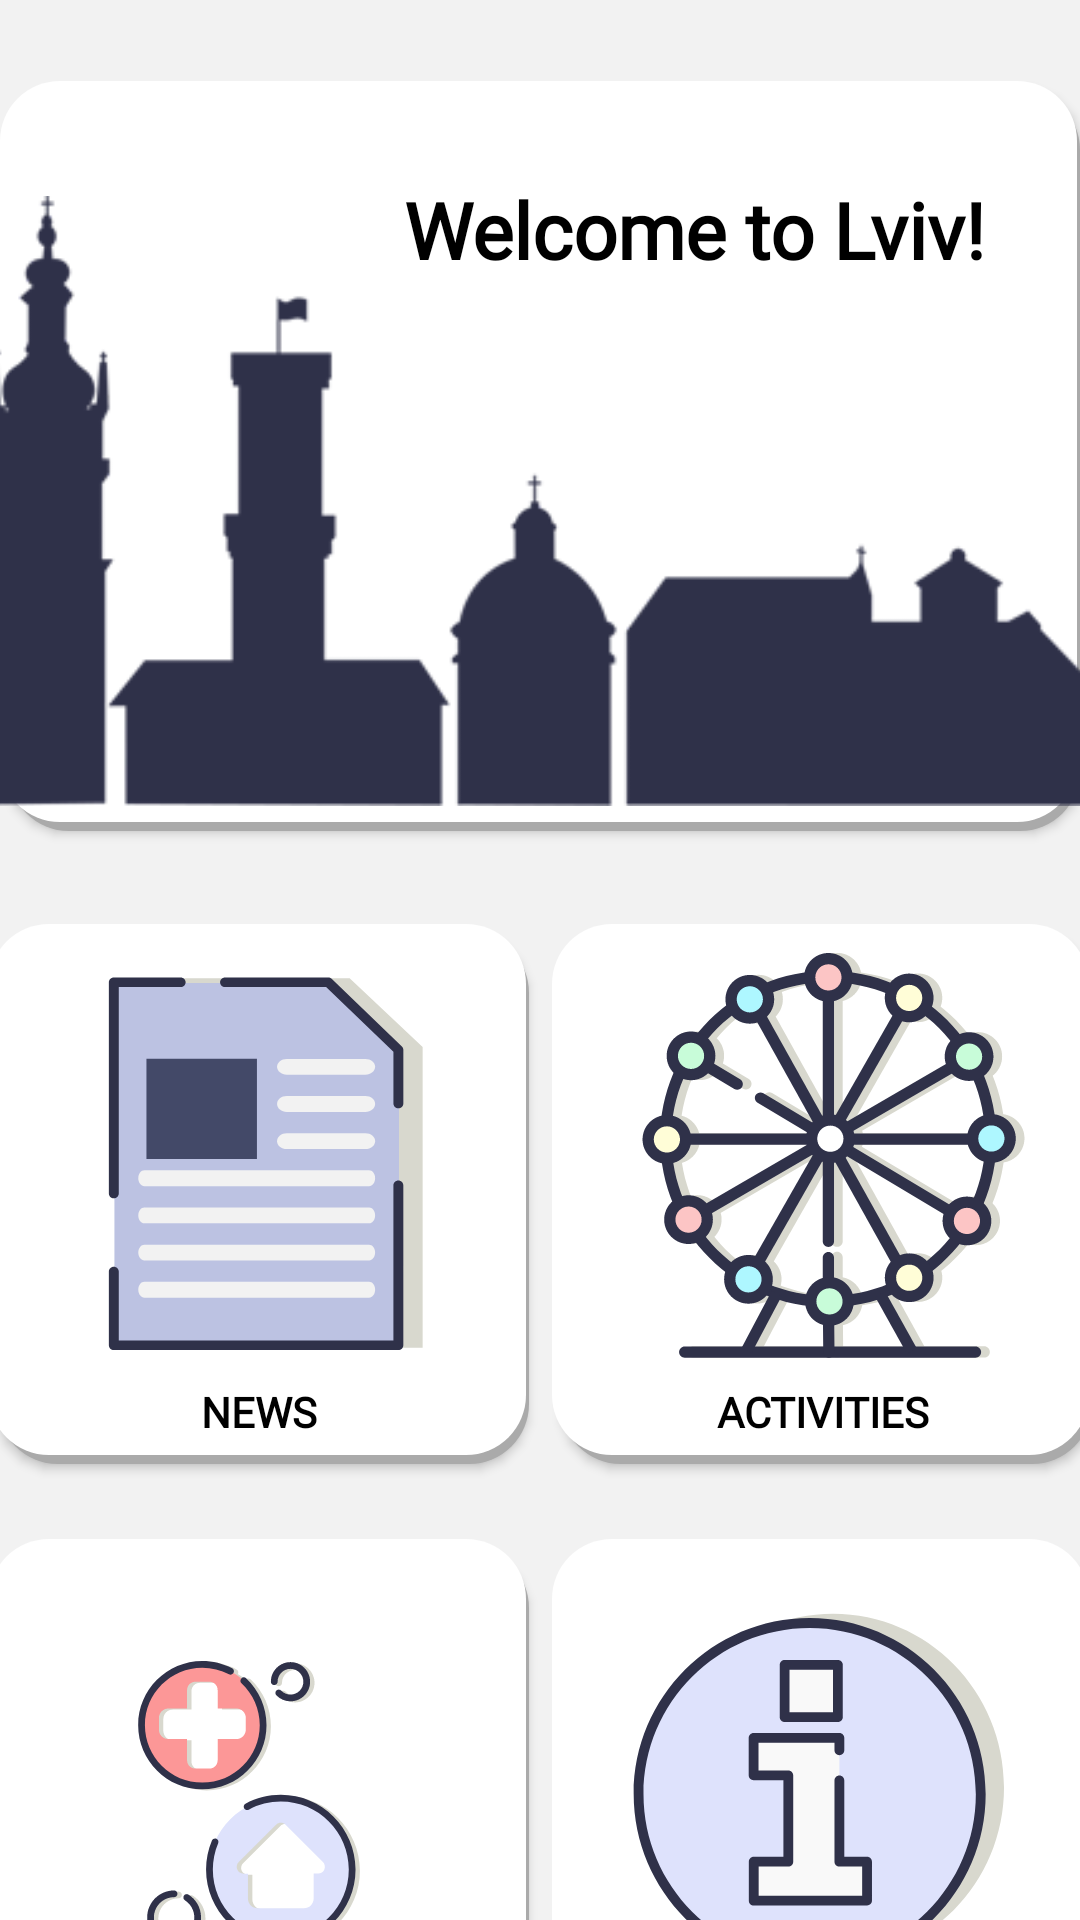

Write the Android layout XML for this screen, with the resource values it uses.
<!-- AndroidManifest.xml: application theme HomeTheme -->
<!-- res/layout/fragment_home.xml -->
<?xml version="1.0" encoding="utf-8"?>
<androidx.constraintlayout.widget.ConstraintLayout xmlns:android="http://schemas.android.com/apk/res/android"
    xmlns:app="http://schemas.android.com/apk/res-auto"
    xmlns:tools="http://schemas.android.com/tools"
    android:layout_width="match_parent"
    android:layout_height="match_parent"
    android:background="@color/BackGroundСolor"
    android:paddingTop="27dp"
    tools:context=".menu.HomeFragment">

    <Button
        android:id="@+id/wikiHomeBtn"
        android:layout_width="match_parent"
        android:layout_height="250dp"
        android:background="@drawable/custom_btn"
        android:fontFamily="@font/halvetica"
        android:gravity="end"
        android:padding="32dp"
        android:text="@string/welcome_to_lviv"
        android:textAllCaps="false"
        android:textColor="@color/TextColor"
        android:textSize="26sp"
        android:textStyle="bold"
        app:layout_constraintBottom_toBottomOf="parent"
        app:layout_constraintEnd_toEndOf="parent"
        app:layout_constraintHorizontal_bias="0.0"
        app:layout_constraintStart_toStartOf="parent"
        app:layout_constraintTop_toTopOf="parent"
        app:layout_constraintVertical_bias="0.0" />

    <Button
        android:id="@+id/newsHomeBtn"
        android:layout_width="180dp"
        android:layout_height="180dp"
        android:layout_marginStart="8dp"
        android:layout_marginTop="28dp"
        android:layout_marginEnd="4dp"
        android:layout_marginBottom="24dp"
        android:background="@drawable/custom_btn"
        android:fontFamily="@font/halvetica"
        android:gravity="bottom|center"
        android:paddingBottom="8dp"
        android:text="@string/news"
        android:textColor="@color/TextColor"
        android:textStyle="bold"
        app:layout_constraintBottom_toBottomOf="parent"
        app:layout_constraintEnd_toStartOf="@+id/activitiesHomeBtn"
        app:layout_constraintHorizontal_bias="0.457"
        app:layout_constraintStart_toStartOf="parent"
        app:layout_constraintTop_toBottomOf="@+id/wikiHomeBtn"
        app:layout_constraintVertical_bias="0.023" />

    <Button
        android:id="@+id/activitiesHomeBtn"
        android:layout_width="180dp"
        android:layout_height="180dp"
        android:layout_marginStart="4dp"
        android:layout_marginTop="28dp"
        android:layout_marginEnd="8dp"
        android:layout_marginBottom="24dp"
        android:background="@drawable/custom_btn"
        android:fontFamily="@font/halvetica"
        android:gravity="bottom|center"
        android:paddingBottom="8dp"
        android:text="@string/activities"
        android:textColor="@color/TextColor"
        android:textStyle="bold"
        app:layout_constraintBottom_toBottomOf="parent"
        app:layout_constraintEnd_toEndOf="parent"
        app:layout_constraintStart_toEndOf="@+id/newsHomeBtn"
        app:layout_constraintTop_toBottomOf="@+id/wikiHomeBtn"
        app:layout_constraintVertical_bias="0.023" />

    <Button
        android:id="@+id/essentialHomeBtn"
        android:layout_width="180dp"
        android:layout_height="180dp"
        android:layout_marginStart="8dp"
        android:layout_marginTop="25dp"
        android:layout_marginEnd="4dp"
        android:layout_marginBottom="24dp"
        android:paddingBottom="8dp"
        android:background="@drawable/custom_btn"
        android:fontFamily="@font/halvetica"
        android:gravity="bottom|center"
        android:text="@string/essentials"
        android:textColor="@color/TextColor"
        android:textStyle="bold"
        app:layout_constraintBottom_toBottomOf="parent"
        app:layout_constraintEnd_toStartOf="@+id/toolsHomeBtn"
        app:layout_constraintHorizontal_bias="0.0"
        app:layout_constraintStart_toStartOf="parent"
        app:layout_constraintTop_toBottomOf="@+id/newsHomeBtn"
        app:layout_constraintVertical_bias="0.0" />

    <Button
        android:id="@+id/toolsHomeBtn"
        android:layout_width="180dp"
        android:layout_height="180dp"
        android:layout_marginStart="4dp"
        android:layout_marginTop="25dp"
        android:layout_marginEnd="8dp"
        android:paddingBottom="8dp"
        android:layout_marginBottom="24dp"
        android:background="@drawable/custom_btn"
        android:fontFamily="@font/halvetica"
        android:gravity="bottom|center"
        android:text="@string/info_and_tools"
        android:textColor="@color/TextColor"
        android:textStyle="bold"
        app:layout_constraintBottom_toBottomOf="parent"
        app:layout_constraintEnd_toEndOf="parent"
        app:layout_constraintStart_toEndOf="@+id/essentialHomeBtn"
        app:layout_constraintTop_toBottomOf="@+id/activitiesHomeBtn"
        app:layout_constraintVertical_bias="0.0" />

    <ImageView
        android:id="@+id/imageView6"
        android:layout_width="150dp"
        android:layout_height="150dp"
        android:src="@drawable/info"
        android:translationZ="10dp"
        app:layout_constraintBottom_toBottomOf="@+id/toolsHomeBtn"
        app:layout_constraintEnd_toEndOf="@+id/toolsHomeBtn"
        app:layout_constraintStart_toStartOf="@+id/toolsHomeBtn"
        app:layout_constraintTop_toTopOf="@+id/toolsHomeBtn"
        app:layout_constraintVertical_bias="0.25" />

    <ImageView
        android:id="@+id/imageView7"
        android:layout_width="140dp"
        android:layout_height="140dp"
        android:src="@drawable/news"
        android:translationZ="10dp"
        app:layout_constraintBottom_toBottomOf="@+id/newsHomeBtn"
        app:layout_constraintEnd_toEndOf="@+id/newsHomeBtn"
        app:layout_constraintHorizontal_bias="0.58"
        app:layout_constraintStart_toStartOf="@+id/newsHomeBtn"
        app:layout_constraintTop_toTopOf="@+id/newsHomeBtn"
        app:layout_constraintVertical_bias="0.2" />

    <ImageView
        android:id="@+id/imageView8"
        android:layout_width="150dp"
        android:layout_height="150dp"
        android:src="@drawable/activities"
        android:translationZ="10dp"
        app:layout_constraintBottom_toBottomOf="@+id/activitiesHomeBtn"
        app:layout_constraintEnd_toEndOf="@+id/activitiesHomeBtn"
        app:layout_constraintStart_toStartOf="@+id/activitiesHomeBtn"
        app:layout_constraintTop_toTopOf="@+id/activitiesHomeBtn"
        app:layout_constraintVertical_bias="0.25" />

    <ImageView
        android:id="@+id/imageView17"
        android:layout_width="150dp"
        android:layout_height="150dp"
        android:src="@drawable/essen"
        android:translationZ="10dp"
        app:layout_constraintVertical_bias="0.25"
        app:layout_constraintBottom_toBottomOf="@+id/essentialHomeBtn"
        app:layout_constraintEnd_toEndOf="@+id/essentialHomeBtn"
        app:layout_constraintStart_toStartOf="@+id/essentialHomeBtn"
        app:layout_constraintTop_toTopOf="@+id/essentialHomeBtn" />

    <ImageView
        android:id="@+id/imageView5"
        android:layout_width="370dp"
        android:layout_height="220dp"
        android:src="@drawable/lviv_city"
        android:translationZ="10dp"
        app:layout_constraintBottom_toBottomOf="@+id/wikiHomeBtn"
        app:layout_constraintEnd_toEndOf="@+id/wikiHomeBtn"
        app:layout_constraintHorizontal_bias="0.521"
        app:layout_constraintStart_toStartOf="@+id/wikiHomeBtn"
        app:layout_constraintTop_toTopOf="@+id/wikiHomeBtn"
        app:layout_constraintVertical_bias="1.0" />


</androidx.constraintlayout.widget.ConstraintLayout>
<!-- resources referenced by this layout -->
<resources>
  <color name="TextColor">#000000</color>
  <!-- drawable activities: vector/xml drawable (drawable, 16642 chars, omitted) -->
  <!-- drawable custom_btn (drawable) -->
  <?xml version="1.0" encoding="utf-8"?>
  <layer-list xmlns:android="http://schemas.android.com/apk/res/android">
  
  <item android:left="3dp" android:top="3dp">
      <shape android:shape="rectangle">
          <solid android:color="@android:color/darker_gray" />
          <corners android:radius="20dp"/>
      </shape>
  </item>
  
  <item android:bottom="3dp" android:right="1dp">
      <shape xmlns:android="http://schemas.android.com/apk/res/android" android:shape="rectangle">
          <solid android:color="@color/BtnСolor"/>
          <corners android:radius="20dp"/>
      </shape>
  </item>
  </layer-list>
  <!-- drawable essen: vector/xml drawable (drawable, 6123 chars, omitted) -->
  <!-- drawable info: vector/xml drawable (drawable, 2372 chars, omitted) -->
  <!-- drawable lviv_city: png bitmap (drawable, 28251 bytes) -->
  <!-- drawable news: vector/xml drawable (drawable, 3096 chars, omitted) -->
  <string name="activities">ACTIVITIES</string>
  <string name="essentials">ESSENTIALS</string>
  <string name="info_and_tools">INFO AND TOOLS</string>
  <string name="news">NEWS</string>
  <string name="welcome_to_lviv">Welcome to Lviv!</string>
  <style name="HomeTheme" parent="Theme.AppCompat.Light.NoActionBar">
          <item name="colorPrimary">@color/LightThemeIcons</item>
          <item name="colorPrimaryDark">@color/LightThemeСurtain</item>
          <item name="colorAccent">@color/LightThemeDark</item>
      </style>
  <color name="LightThemeIcons">#ffffff</color>
  <color name="LightThemeDark">#000000</color>
</resources>
